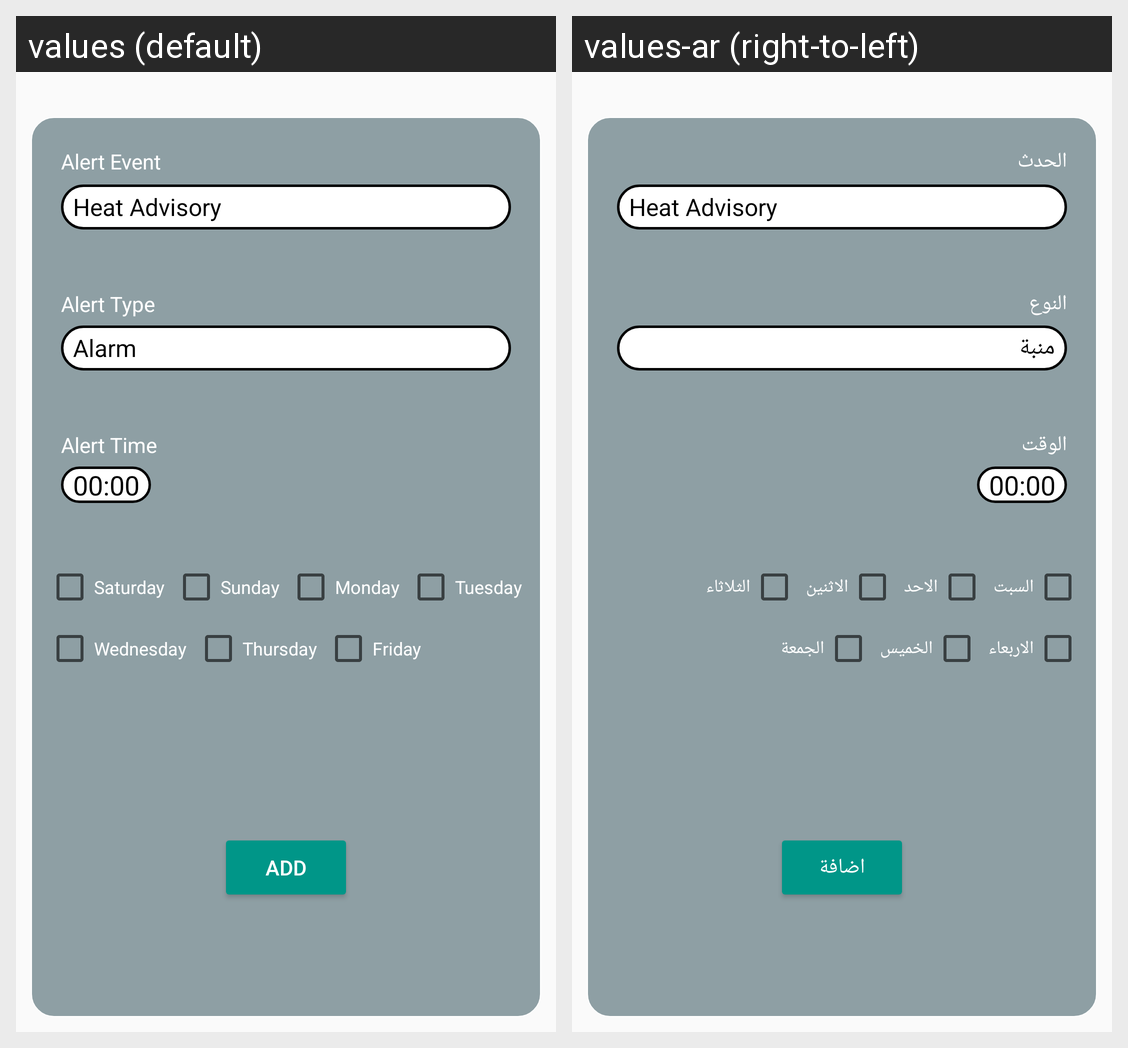

Here is an Android app screen in its default locale and in the app's own translations. Write out the translated-string differences for the strings that appear on this screen.
Android screen res/layout/activity_add_alert.xml rendered under 2 locales, left to right: values (default), values-ar (right-to-left). Device: Nexus 5 (rendered at 1080×1920; each locale shown at half size, 540×960, under a caption strip naming it); theme Theme.AppCompat.Light.NoActionBar.
Strings drawn on this screen, with the default value and each locale's value (text and hints the layout hard-codes, and strings that could not be matched under every locale, appear in the picture but are not listed):

monday
  values: Monday
  values-ar: الاثنين

friday
  values: Friday
  values-ar: الجمعة

saturday
  values: Saturday
  values-ar: السبت

addBtn
  values: Add
  values-ar: اضافة

alertTimeLbl
  values: Alert Time
  values-ar: الوقت

tuesday
  values: Tuesday
  values-ar: الثلاثاء

thursday
  values: Thursday
  values-ar: الخميس

alertEventHint
  values: Alert Event
  values-ar: الحدث

sunday
  values: Sunday
  values-ar: الاحد

alertType
  values: Alert Type
  values-ar: النوع

wednesday
  values: Wednesday
  values-ar: الاربعاء
